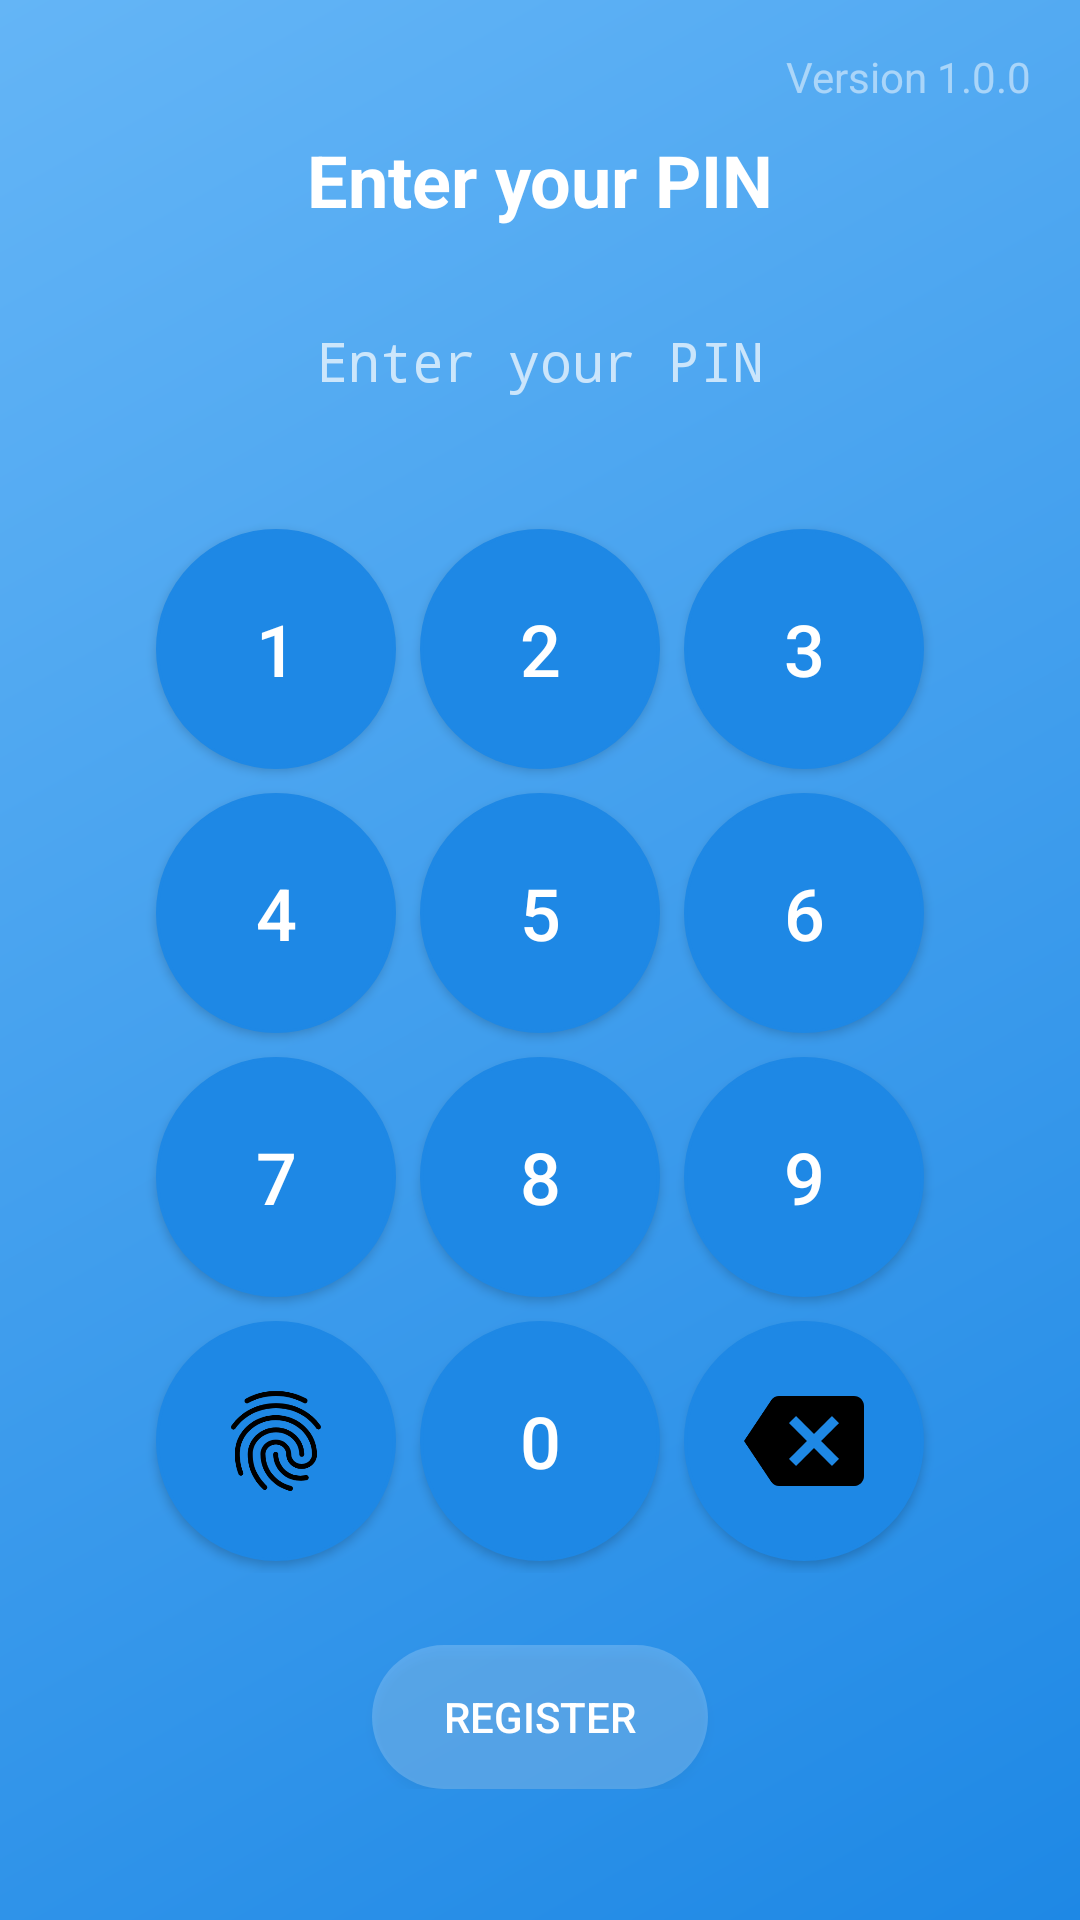

The Android layout XML behind this screen, and the referenced resources:
<!-- AndroidManifest.xml: activity theme Theme.AppCompat.NoActionBar -->
<!-- res/layout/activity_pin_login.xml -->
<?xml version="1.0" encoding="utf-8"?>
<androidx.constraintlayout.widget.ConstraintLayout xmlns:android="http://schemas.android.com/apk/res/android"
    xmlns:app="http://schemas.android.com/apk/res-auto"
    android:layout_width="match_parent"
    android:layout_height="match_parent"
    android:background="@drawable/card_gradient_background">

    <TextView
        android:id="@+id/tv_version"
        android:layout_width="wrap_content"
        android:layout_height="wrap_content"
        android:text="Version 1.0.0"
        android:textColor="#80FFFFFF"
        android:textSize="14sp"
        android:layout_margin="16dp"
        app:layout_constraintTop_toTopOf="parent"
        app:layout_constraintEnd_toEndOf="parent" />

    <androidx.constraintlayout.widget.ConstraintLayout
        android:layout_width="0dp"
        android:layout_height="wrap_content"
        app:layout_constraintTop_toTopOf="parent"
        app:layout_constraintBottom_toBottomOf="parent"
        app:layout_constraintStart_toStartOf="parent"
        app:layout_constraintEnd_toEndOf="parent"
        app:layout_constraintWidth_percent="0.9">

        <TextView
            android:id="@+id/tv_enter_pin"
            android:layout_width="wrap_content"
            android:layout_height="wrap_content"
            android:text="Enter your PIN"
            android:textColor="#FFFFFF"
            android:textSize="24sp"
            android:textStyle="bold"
            app:layout_constraintTop_toTopOf="parent"
            app:layout_constraintStart_toStartOf="parent"
            app:layout_constraintEnd_toEndOf="parent" />

        <EditText
            android:id="@+id/et_pin"
            android:layout_width="0dp"
            android:layout_height="wrap_content"
            android:layout_marginTop="16dp"
            android:background="@drawable/edit_text_background"
            android:hint="Enter your PIN"
            android:inputType="numberPassword"
            android:maxLength="6"
            android:padding="16dp"
            android:textAlignment="center"
            android:textSize="18sp"
            app:layout_constraintEnd_toEndOf="parent"
            app:layout_constraintStart_toStartOf="parent"
            app:layout_constraintTop_toBottomOf="@+id/tv_enter_pin"
            app:layout_constraintWidth_percent="0.8" />

        <GridLayout
            android:id="@+id/keypad_layout"
            android:layout_width="wrap_content"
            android:layout_height="wrap_content"
            android:columnCount="3"
            android:rowCount="4"
            android:useDefaultMargins="true"
            android:layout_marginTop="24dp"
            app:layout_constraintTop_toBottomOf="@+id/et_pin"
            app:layout_constraintStart_toStartOf="parent"
            app:layout_constraintEnd_toEndOf="parent">

            <Button style="@style/KeypadButtonStyle" android:text="1" android:id="@+id/btn_1"/>
            <Button style="@style/KeypadButtonStyle" android:text="2" android:id="@+id/btn_2"/>
            <Button style="@style/KeypadButtonStyle" android:text="3" android:id="@+id/btn_3"/>
            <Button style="@style/KeypadButtonStyle" android:text="4" android:id="@+id/btn_4"/>
            <Button style="@style/KeypadButtonStyle" android:text="5" android:id="@+id/btn_5"/>
            <Button style="@style/KeypadButtonStyle" android:text="6" android:id="@+id/btn_6"/>
            <Button style="@style/KeypadButtonStyle" android:text="7" android:id="@+id/btn_7"/>
            <Button style="@style/KeypadButtonStyle" android:text="8" android:id="@+id/btn_8"/>
            <Button style="@style/KeypadButtonStyle" android:text="9" android:id="@+id/btn_9"/>
            <ImageButton
                android:id="@+id/btn_fingerprint"
                style="@style/KeypadButtonStyle"
                android:src="@drawable/fingerprint"
                android:scaleType="fitCenter"
                android:padding="20dp"
                android:contentDescription="Fingerprint login" />
            <Button style="@style/KeypadButtonStyle" android:text="0" android:id="@+id/btn_0"/>
            <ImageButton
                android:id="@+id/btn_backspace"
                style="@style/KeypadButtonStyle"
                android:src="@drawable/backspace"
                android:scaleType="fitCenter"
                android:padding="20dp"
                android:contentDescription="Delete" />
        </GridLayout>

        <Button
            android:id="@+id/btn_register"
            android:layout_width="wrap_content"
            android:layout_height="wrap_content"
            android:text="REGISTER"
            android:textColor="#FFFFFF"
            android:background="@drawable/rounded_button_background"
            android:paddingHorizontal="24dp"
            android:paddingVertical="12dp"
            android:layout_marginTop="24dp"
            app:layout_constraintTop_toBottomOf="@+id/keypad_layout"
            app:layout_constraintStart_toStartOf="parent"
            app:layout_constraintEnd_toEndOf="parent" />

    </androidx.constraintlayout.widget.ConstraintLayout>

</androidx.constraintlayout.widget.ConstraintLayout>
<!-- resources referenced by this layout -->
<resources>
  <!-- drawable backspace: png bitmap (drawable, 4390 bytes) -->
  <!-- drawable card_gradient_background (drawable) -->
  <?xml version="1.0" encoding="utf-8"?>
  <shape xmlns:android="http://schemas.android.com/apk/res/android">
      <gradient
          android:angle="135"
          android:endColor="@color/gradient_end"
          android:startColor="@color/gradient_start"
          android:type="linear" />
  </shape>
  <!-- drawable fingerprint: png bitmap (drawable, 12789 bytes) -->
  <!-- drawable rounded_button_background (drawable) -->
  <?xml version="1.0" encoding="utf-8"?>
  <shape xmlns:android="http://schemas.android.com/apk/res/android"
      android:shape="rectangle">
      <solid android:color="#33FFFFFF" />
      <corners android:radius="24dp" />
  </shape>
  <style name="KeypadButtonStyle" parent="Widget.AppCompat.Button">
          <item name="android:layout_width">80dp</item>
          <item name="android:layout_height">80dp</item>
          <item name="android:textSize">24sp</item>
          <item name="android:textColor">#FFFFFF</item>
          <item name="android:background">@drawable/keypad_button_background</item>
      </style>
  <color name="gradient_end">#64B5F6</color>
  <color name="gradient_start">#1E88E5</color>
  <!-- drawable keypad_button_background (drawable) -->
  <?xml version="1.0" encoding="utf-8"?>
  <shape xmlns:android="http://schemas.android.com/apk/res/android"
      android:shape="oval">
      <solid android:color="@color/primary_color" />
      <stroke
          android:width="1dp"
          android:color="@color/primary_color" />
  </shape>
  <color name="primary_color">#1E88E5</color>
</resources>
